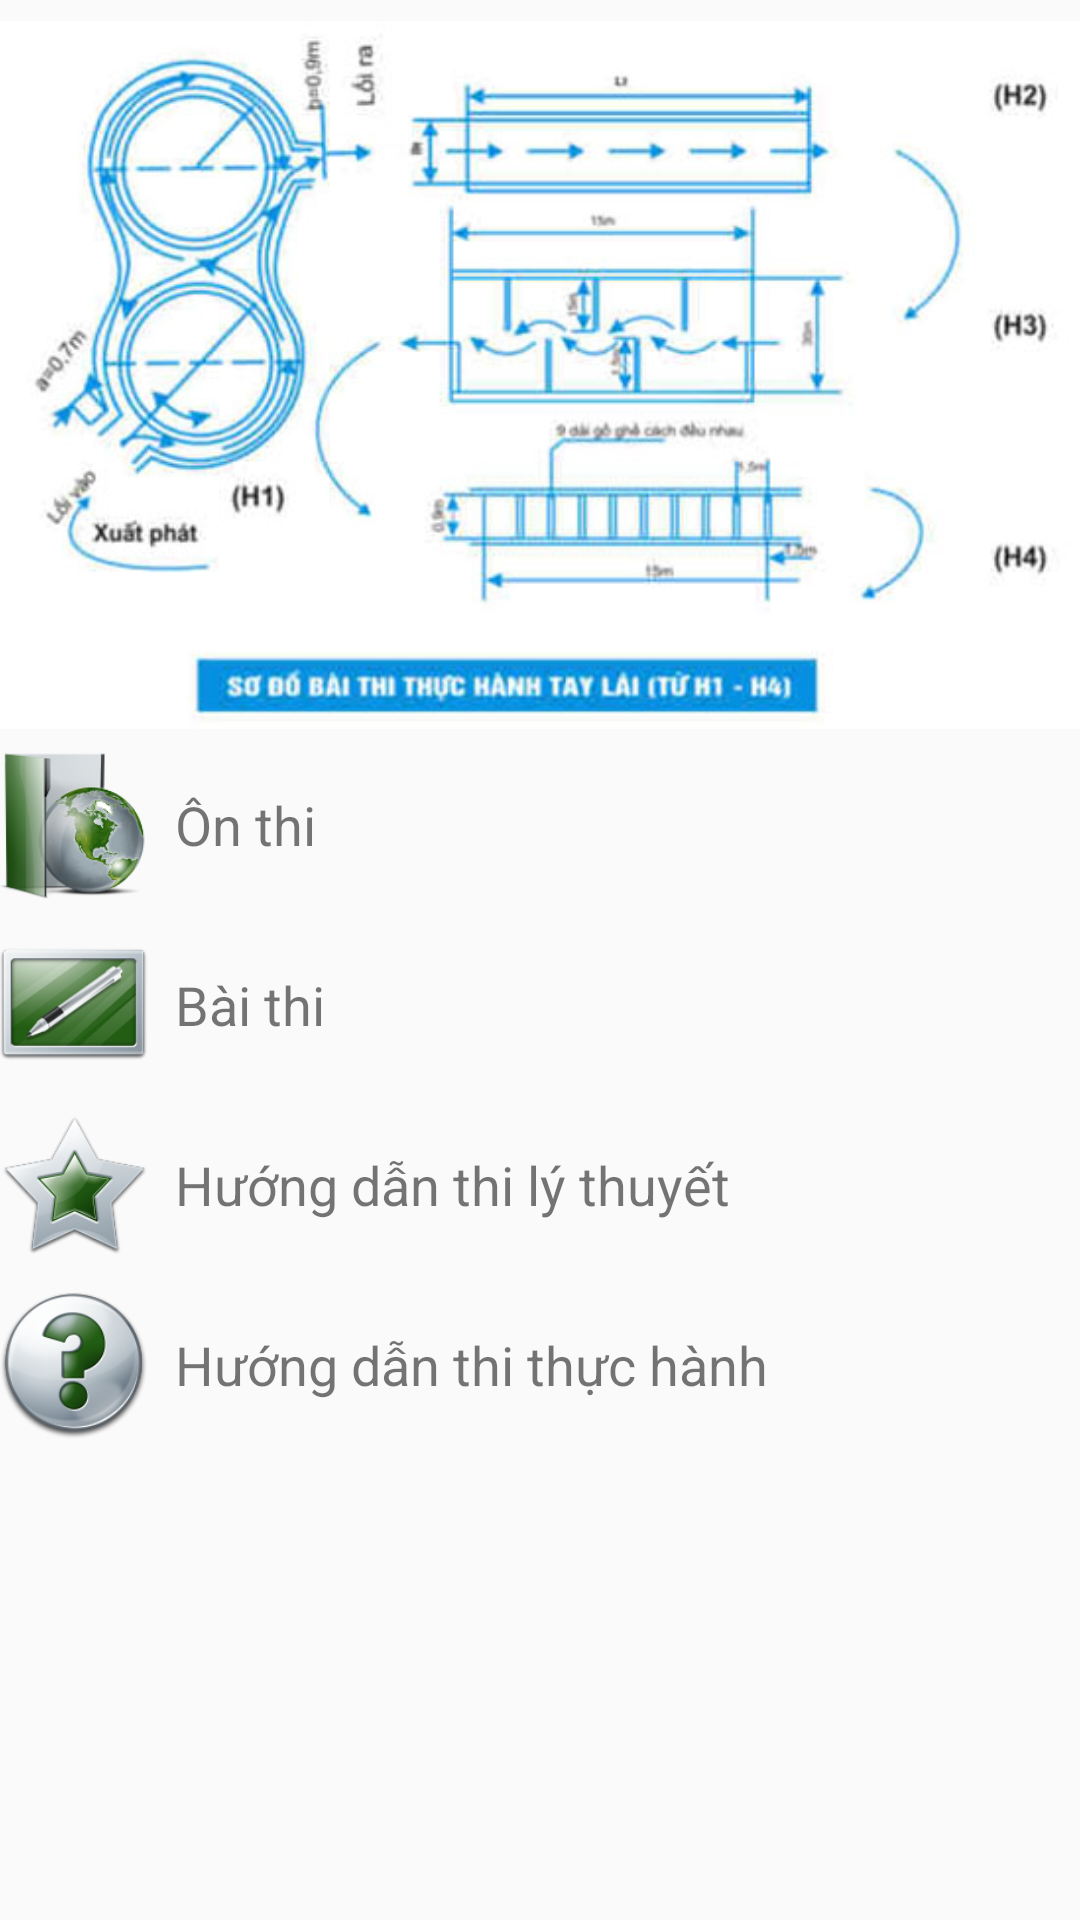

The Android layout XML behind this screen, and the referenced resources:
<!-- AndroidManifest.xml: application theme AppTheme -->
<!-- res/layout/activity_main.xml -->
<?xml version="1.0" encoding="utf-8"?>
<RelativeLayout xmlns:android="http://schemas.android.com/apk/res/android"
    xmlns:tools="http://schemas.android.com/tools"
    android:id="@+id/activity_main"
    android:layout_width="match_parent"
    android:layout_height="match_parent"
    android:paddingBottom="@dimen/activity_vertical_margin"
    android:paddingLeft="@dimen/activity_horizontal_margin"
    android:paddingRight="@dimen/activity_horizontal_margin"
    android:paddingTop="@dimen/activity_vertical_margin"
    tools:context="com.example.dong.tracnghiemlaixe.MainActivity">


        <ViewFlipper
            android:id="@+id/vwFlipper"
            android:layout_width="match_parent"
            android:layout_height="250dp">

            <FrameLayout
                android:layout_width="match_parent"
                android:layout_height="match_parent">

                <ImageView
                    android:layout_width="match_parent"
                    android:layout_height="match_parent"
                    android:src="@drawable/hinh1"/>
            </FrameLayout>

            <FrameLayout
                android:layout_width="match_parent"
                android:layout_height="match_parent">

                <ImageView
                    android:layout_width="match_parent"
                    android:layout_height="match_parent"
                    android:src="@drawable/hinh2"/>
            </FrameLayout>

            <FrameLayout
                android:layout_width="match_parent"
                android:layout_height="match_parent">

                <ImageView
                    android:layout_width="match_parent"
                    android:layout_height="match_parent"
                    android:src="@drawable/hinh3"/>
            </FrameLayout>
        </ViewFlipper>


    <LinearLayout
        android:layout_width="match_parent"
        android:layout_height="match_parent"
        android:orientation="vertical"
        android:layout_below="@+id/vwFlipper">

        <TableLayout
            android:layout_weight="1"
            android:layout_width="match_parent"
            android:layout_height="wrap_content">
            <TableRow
                android:id="@+id/trBook"
                android:layout_height="wrap_content"
                android:layout_width="match_parent">

                <ImageView
                    android:layout_width="50dp"
                    android:layout_height="50dp"
                    android:background="@drawable/book1"/>
                <TextView
                    android:layout_width="match_parent"
                    android:layout_height="match_parent"
                    android:layout_weight="1"
                    android:text="@string/book"
                    android:textSize="18dp"
                    android:gravity="left|center"/>

            </TableRow>

            <TableRow
                android:id="@+id/trTest"
                android:layout_height="wrap_content"
                android:layout_width="match_parent"
                android:layout_marginTop="10dp">

                <ImageView
                    android:layout_width="50dp"
                    android:layout_height="50dp"
                    android:background="@drawable/test1"/>
                <TextView
                    android:layout_width="match_parent"
                    android:layout_height="match_parent"
                    android:layout_weight="1"
                    android:text="@string/test"
                    android:textSize="18dp"
                    android:gravity="left|center"/>

            </TableRow>

            <TableRow
                android:id="@+id/trSuggest"
                android:layout_height="wrap_content"
                android:layout_width="match_parent"
                android:layout_marginTop="10dp">

                <ImageView
                    android:layout_width="50dp"
                    android:layout_height="50dp"
                    android:background="@drawable/suggest"/>
                <TextView
                    android:layout_width="match_parent"
                    android:layout_height="match_parent"
                    android:layout_weight="1"
                    android:text="@string/suggest"
                    android:textSize="18dp"
                    android:gravity="left|center"/>
            </TableRow>

            <TableRow
                android:id="@+id/trGuide"
                android:layout_height="wrap_content"
                android:layout_width="match_parent"
                android:layout_marginTop="10dp">

                <ImageView
                    android:layout_width="50dp"
                    android:layout_height="50dp"
                    android:background="@drawable/guide1"/>
                <TextView
                    android:layout_width="match_parent"
                    android:layout_height="match_parent"
                    android:layout_weight="1"
                    android:text="@string/pratice"
                    android:textSize="18dp"
                    android:gravity="left|center"/>
            </TableRow>
        </TableLayout>
    </LinearLayout>
</RelativeLayout>
<!-- resources referenced by this layout -->
<resources>
  <!-- drawable book1: png bitmap (drawable, 25356 bytes) -->
  <!-- drawable guide1: png bitmap (drawable, 22522 bytes) -->
  <!-- drawable hinh1: jpg bitmap (drawable, 42050 bytes) -->
  <!-- drawable hinh2: jpg bitmap (drawable, 40378 bytes) -->
  <!-- drawable hinh3: jpg bitmap (drawable, 122921 bytes) -->
  <!-- drawable suggest: png bitmap (drawable-mdpi, 16081 bytes) -->
  <!-- drawable test1: png bitmap (drawable, 16920 bytes) -->
  <string name="book">\u0020 Ôn thi</string>
  <string name="pratice"> \u0020 Hướng dẫn thi thực hành</string>
  <string name="suggest">\u0020 Hướng dẫn thi lý thuyết</string>
  <string name="test"> \u0020 Bài thi</string>
  <style name="AppTheme" parent="Theme.AppCompat.Light.DarkActionBar">
          
          <item name="colorPrimary">@color/colorGreen</item>
          <item name="colorPrimaryDark">@color/colorDarkGreen</item>
          <item name="colorAccent">@color/colorAccent</item>
      </style>
  <color name="colorGreen">#3D8941</color>
  <color name="colorDarkGreen">#006800</color>
  <color name="colorAccent">#FF4081</color>
</resources>
